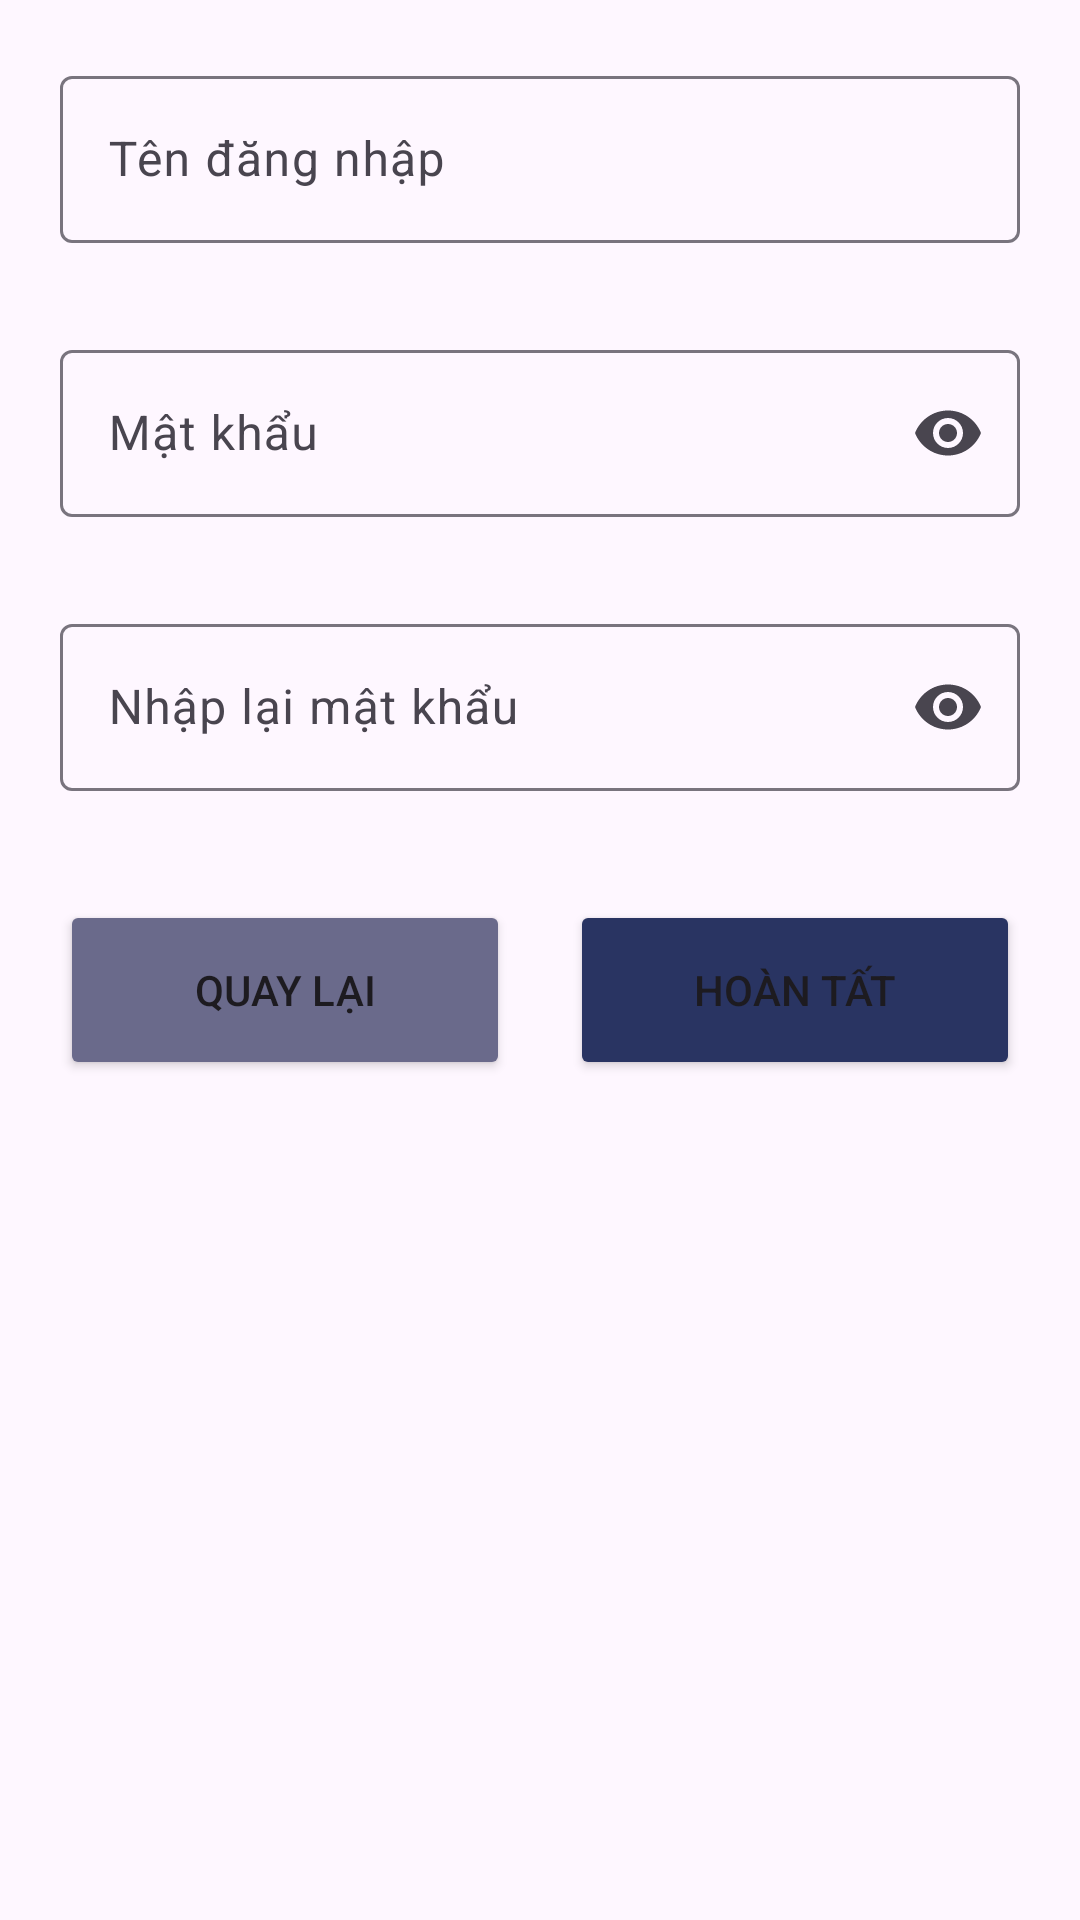

Produce the Android XML layout that renders to this screen, including the resource entries it uses.
<!-- AndroidManifest.xml: application theme Theme.HuflitTravel -->
<!-- res/layout/fragment_sign_up2.xml -->
<?xml version="1.0" encoding="utf-8"?>
<FrameLayout xmlns:android="http://schemas.android.com/apk/res/android"
    xmlns:tools="http://schemas.android.com/tools"
    android:layout_width="match_parent"
    android:layout_height="match_parent"
    xmlns:app="http://schemas.android.com/apk/res-auto"
    tools:context=".ui.register.SignUp2Fragment">

    <androidx.constraintlayout.widget.ConstraintLayout
        android:layout_width="match_parent"
        android:layout_height="wrap_content"
        android:padding="20dp">

        <androidx.appcompat.widget.LinearLayoutCompat
            android:id="@+id/formdk2"
            android:layout_width="match_parent"
            android:orientation="vertical"
            app:layout_constraintTop_toTopOf="parent"
            app:layout_constraintLeft_toLeftOf="parent"
            app:layout_constraintRight_toRightOf="parent"
            android:layout_height="wrap_content">

            <com.google.android.material.textfield.TextInputLayout

                android:id="@+id/tilUsername"
                android:layout_width="match_parent"
                android:layout_height="wrap_content"
                app:errorEnabled="true"
                app:boxStrokeErrorColor="@color/do2"
                android:hint="Tên đăng nhập">

                <com.google.android.material.textfield.TextInputEditText
                    android:maxLength="20"
                    android:id="@+id/etUsername"
                    android:layout_width="match_parent"
                    android:layout_height="wrap_content"
                    android:textColor="@color/black" />
            </com.google.android.material.textfield.TextInputLayout>

            <com.google.android.material.textfield.TextInputLayout

                android:id="@+id/tilPassword"
                android:layout_width="match_parent"
                android:layout_height="wrap_content"
                android:layout_marginTop="10dp"
                app:errorEnabled="true"
                app:boxStrokeErrorColor="@color/do2"
                android:hint="Mật khẩu"
                app:endIconMode="password_toggle">

                <com.google.android.material.textfield.TextInputEditText
                    android:maxLength="30"
                    android:id="@+id/etPassword"
                    android:layout_width="match_parent"
                    android:layout_height="wrap_content"
                    android:textColor="@color/black"
                    android:inputType="textPassword" />
            </com.google.android.material.textfield.TextInputLayout>

            <com.google.android.material.textfield.TextInputLayout
                android:id="@+id/tilReenterPassword"
                android:layout_width="match_parent"
                android:layout_height="wrap_content"
                android:hint="Nhập lại mật khẩu"
                android:layout_marginTop="10dp"
                app:errorEnabled="true"
                app:boxStrokeErrorColor="@color/do2"
                app:endIconMode="password_toggle">

                <com.google.android.material.textfield.TextInputEditText
                    android:id="@+id/etReenterPassword"
                    android:layout_width="match_parent"
                    android:layout_height="wrap_content"
                    android:textColor="@color/black"
                    android:inputType="textPassword" />
            </com.google.android.material.textfield.TextInputLayout>
        </androidx.appcompat.widget.LinearLayoutCompat>

        <androidx.appcompat.widget.LinearLayoutCompat
            app:layout_constraintTop_toBottomOf="@+id/formdk2"
            app:layout_constraintLeft_toLeftOf="parent"
            app:layout_constraintRight_toRightOf="parent"
            android:layout_width="match_parent"
            android:layout_height="wrap_content"
            android:orientation="horizontal"
            android:layout_marginTop="16dp"
            android:gravity="center">

            <Button
                android:layout_width="150dp"
                android:layout_height="60dp"
                android:id="@+id/btnBackForm1"
                android:onClick="onBackButtonClick"
                android:text="Quay lại"
                android:backgroundTint="@color/xam" />

            <Button
                android:onClick="onSubmit"
                android:layout_width="150dp"
                android:layout_height="60dp"
                android:id="@+id/btnSignup"
                android:layout_marginLeft="20dp"
                android:text="Hoàn tất"
                android:backgroundTint="@color/xanhduong" />
        </androidx.appcompat.widget.LinearLayoutCompat>
    </androidx.constraintlayout.widget.ConstraintLayout>


</FrameLayout>
<!-- resources referenced by this layout -->
<resources>
  <color name="black">#FF000000</color>
  <color name="do2">#BE0003</color>
  <color name="xam">#6A6A8B</color>
  <color name="xanhduong">#293462</color>
  <style name="Theme.HuflitTravel" parent="Base.Theme.HuflitTravel" />
  <style name="Base.Theme.HuflitTravel" parent="Theme.Material3.DayNight.NoActionBar">
          
          
      </style>
</resources>
